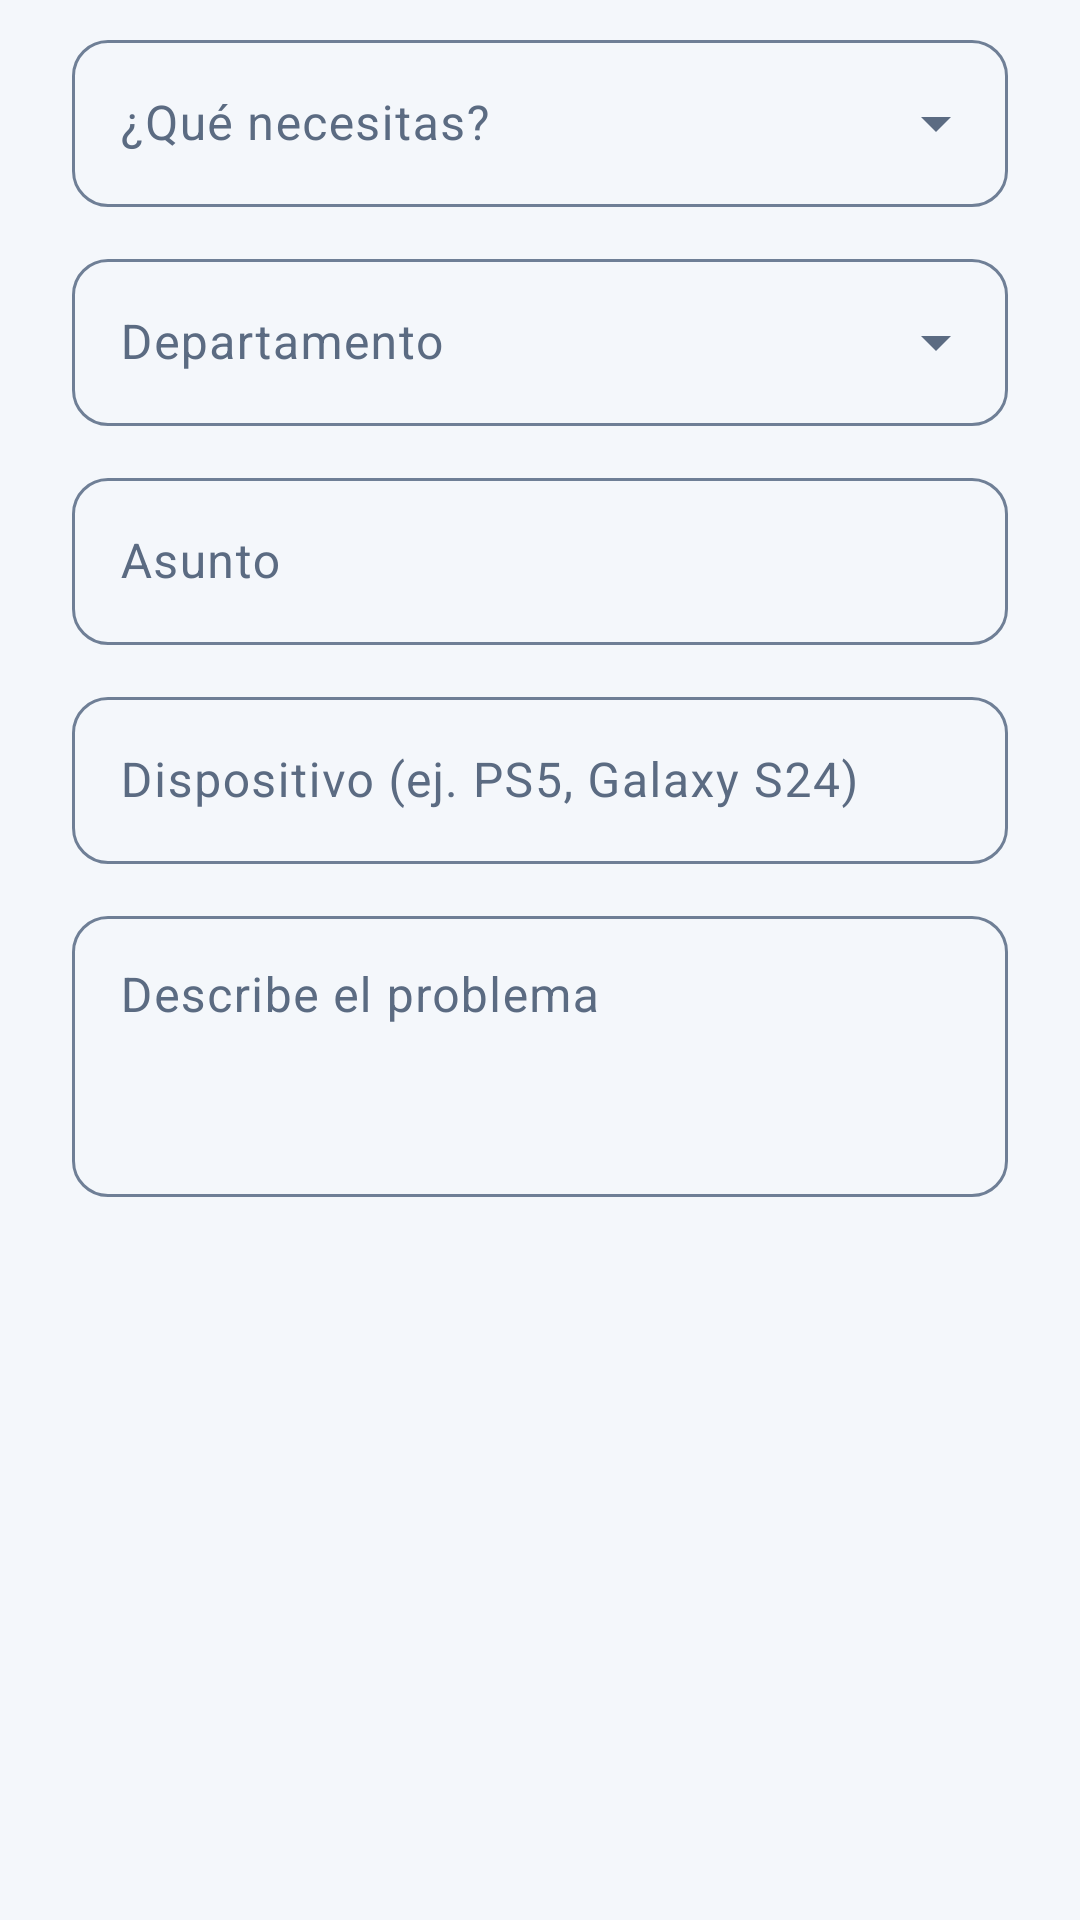

The Android layout XML behind this screen, and the referenced resources:
<!-- AndroidManifest.xml: application theme Theme.Jokoa -->
<!-- res/layout/dialogo_ticket.xml -->
<?xml version="1.0" encoding="utf-8"?>
<LinearLayout xmlns:android="http://schemas.android.com/apk/res/android" xmlns:app="http://schemas.android.com/apk/res-auto" xmlns:tools="http://schemas.android.com/tools"
    android:layout_width="match_parent"
    android:layout_height="wrap_content"
    android:orientation="vertical"
    android:paddingHorizontal="24dp"
    android:paddingTop="8dp">

    <com.google.android.material.textfield.TextInputLayout
        style="@style/Widget.Material3.TextInputLayout.OutlinedBox.ExposedDropdownMenu"
        android:layout_width="match_parent"
        android:layout_height="wrap_content"
        android:hint="¿Qué necesitas?">

        <com.google.android.material.textfield.MaterialAutoCompleteTextView
            android:id="@+id/spTipo"
            android:layout_width="match_parent"
            android:layout_height="wrap_content"
            android:inputType="none" />
    </com.google.android.material.textfield.TextInputLayout>

    <com.google.android.material.textfield.TextInputLayout
        style="@style/Widget.Material3.TextInputLayout.OutlinedBox.ExposedDropdownMenu"
        android:layout_width="match_parent"
        android:layout_height="wrap_content"
        android:layout_marginTop="12dp"
        android:hint="Departamento">

        <com.google.android.material.textfield.MaterialAutoCompleteTextView
            android:id="@+id/spDepartamento"
            android:layout_width="match_parent"
            android:layout_height="wrap_content"
            android:inputType="none" />
    </com.google.android.material.textfield.TextInputLayout>

    <com.google.android.material.textfield.TextInputLayout
        android:layout_width="match_parent"
        android:layout_height="wrap_content"
        android:layout_marginTop="12dp"
        android:hint="Asunto">

        <com.google.android.material.textfield.TextInputEditText
            android:id="@+id/etAsunto"
            android:layout_width="match_parent"
            android:layout_height="wrap_content"
            android:inputType="textCapSentences" />
    </com.google.android.material.textfield.TextInputLayout>
    <com.google.android.material.textfield.TextInputLayout
        android:layout_width="match_parent"
        android:layout_height="wrap_content"
        android:layout_marginTop="12dp"
        android:hint="Dispositivo (ej. PS5, Galaxy S24)">

        <com.google.android.material.textfield.TextInputEditText
            android:id="@+id/etDispositivo"
            android:layout_width="match_parent"
            android:layout_height="wrap_content"
            android:inputType="textCapSentences" />
    </com.google.android.material.textfield.TextInputLayout>
    <com.google.android.material.textfield.TextInputLayout
        android:layout_width="match_parent"
        android:layout_height="wrap_content"
        android:layout_marginTop="12dp"
        android:hint="Describe el problema">

        <com.google.android.material.textfield.TextInputEditText
            android:id="@+id/etDescripcion"
            android:layout_width="match_parent"
            android:layout_height="wrap_content"
            android:inputType="textMultiLine|textCapSentences"
            android:gravity="top"
            android:minLines="3" />
    </com.google.android.material.textfield.TextInputLayout>
</LinearLayout>
<!-- resources referenced by this layout -->
<resources>
  <style name="Theme.Jokoa" parent="Base.Theme.Jokoa" />
  <color name="jokoa_azul">#185FA5</color>
  <color name="jokoa_azul_claro">#D6E6F5</color>
  <color name="jokoa_azul_noche">#0F3F6E</color>
  <color name="jokoa_coral_oscuro">#B8461F</color>
  <color name="jokoa_coral_tenue">#FDEEE8</color>
  <color name="jokoa_superficie">#FFFFFF</color>
  <color name="jokoa_texto">#1B2430</color>
  <color name="jokoa_texto_2">#5B6B82</color>
  <color name="jokoa_borde_campo">#6F7F96</color>
  <color name="jokoa_borde">#D5DEEA</color>
  <color name="jokoa_fondo">#F4F7FB</color>
  <style name="Widget.Jokoa.Card" parent="Widget.Material3.CardView.Outlined">
          <item name="cardBackgroundColor">@color/jokoa_superficie</item>
          <item name="cardCornerRadius">16dp</item>
          <item name="cardElevation">2dp</item>
          <item name="strokeColor">@color/jokoa_borde</item>
          <item name="strokeWidth">1dp</item>
      </style>
  <style name="Widget.Jokoa.Tabs" parent="Widget.Material3.TabLayout">
          <item name="tabIndicatorColor">@color/jokoa_coral</item>
          <item name="tabIndicatorHeight">3dp</item>
          <item name="tabSelectedTextColor">@color/jokoa_azul</item>
          <item name="tabTextColor">@color/jokoa_texto_2</item>
          <item name="tabTextAppearance">@style/TextoPestana</item>
          <item name="tabMinWidth">0dp</item>
          <item name="android:minHeight">48dp</item>
      </style>
  <style name="Widget.Jokoa.BottomNav.Indicador" parent="Widget.Material3.BottomNavigationView.ActiveIndicator">
          <item name="android:color">@color/jokoa_azul_claro</item>
      </style>
  <style name="TextoNavActivo" parent="TextoNav">
          <item name="android:textColor">@color/jokoa_azul_noche</item>
      </style>
  <style name="TextoNav" parent="TextAppearance.Material3.LabelMedium">
          <item name="android:textSize">12sp</item>
          <item name="android:textStyle">bold</item>
      </style>
  <color name="jokoa_coral">#D85A30</color>
  <style name="TextoPestana" parent="TextAppearance.Material3.TitleSmall">
          <item name="android:textSize">16sp</item>
          <item name="android:textStyle">bold</item>
          <item name="textAllCaps">false</item>
      </style>
  <style name="MaterialAlertDialog.Jokoa" parent="MaterialAlertDialog.Material3">
          <item name="shapeAppearance">@style/ShapeAppearance.Jokoa.Dialogo</item>
          <item name="backgroundTint">@color/jokoa_superficie</item>
      </style>
  <style name="MaterialAlertDialog.Jokoa.Titulo" parent="MaterialAlertDialog.Material3.Title.Text">
          <item name="android:textSize">20sp</item>
          <item name="android:textStyle">normal</item>
          <item name="android:textColor">@color/jokoa_texto</item>
      </style>
  <style name="Widget.Jokoa.Button.CompactoAzul">
          <item name="android:minHeight">48dp</item>
          <item name="android:textSize">15sp</item>
      </style>
  <style name="Widget.Jokoa.Button.Texto" parent="Widget.Material3.Button.TextButton">
          <item name="android:minHeight">48dp</item>
          <item name="android:textSize">16sp</item>
          <item name="android:textStyle">bold</item>
          <item name="android:textAllCaps">false</item>
          <item name="android:textColor">@color/jokoa_azul</item>
      </style>
  <style name="Animacion.Jokoa.Dialogo" parent="@android:style/Animation.Dialog">
          <item name="android:windowEnterAnimation">@anim/dialogo_entra</item>
          <item name="android:windowExitAnimation">@anim/dialogo_sale</item>
      </style>
  <style name="ShapeAppearance.Jokoa.Dialogo" parent="ShapeAppearance.Material3.Corner.ExtraLarge">
          <item name="cornerSize">16dp</item>
      </style>
</resources>
